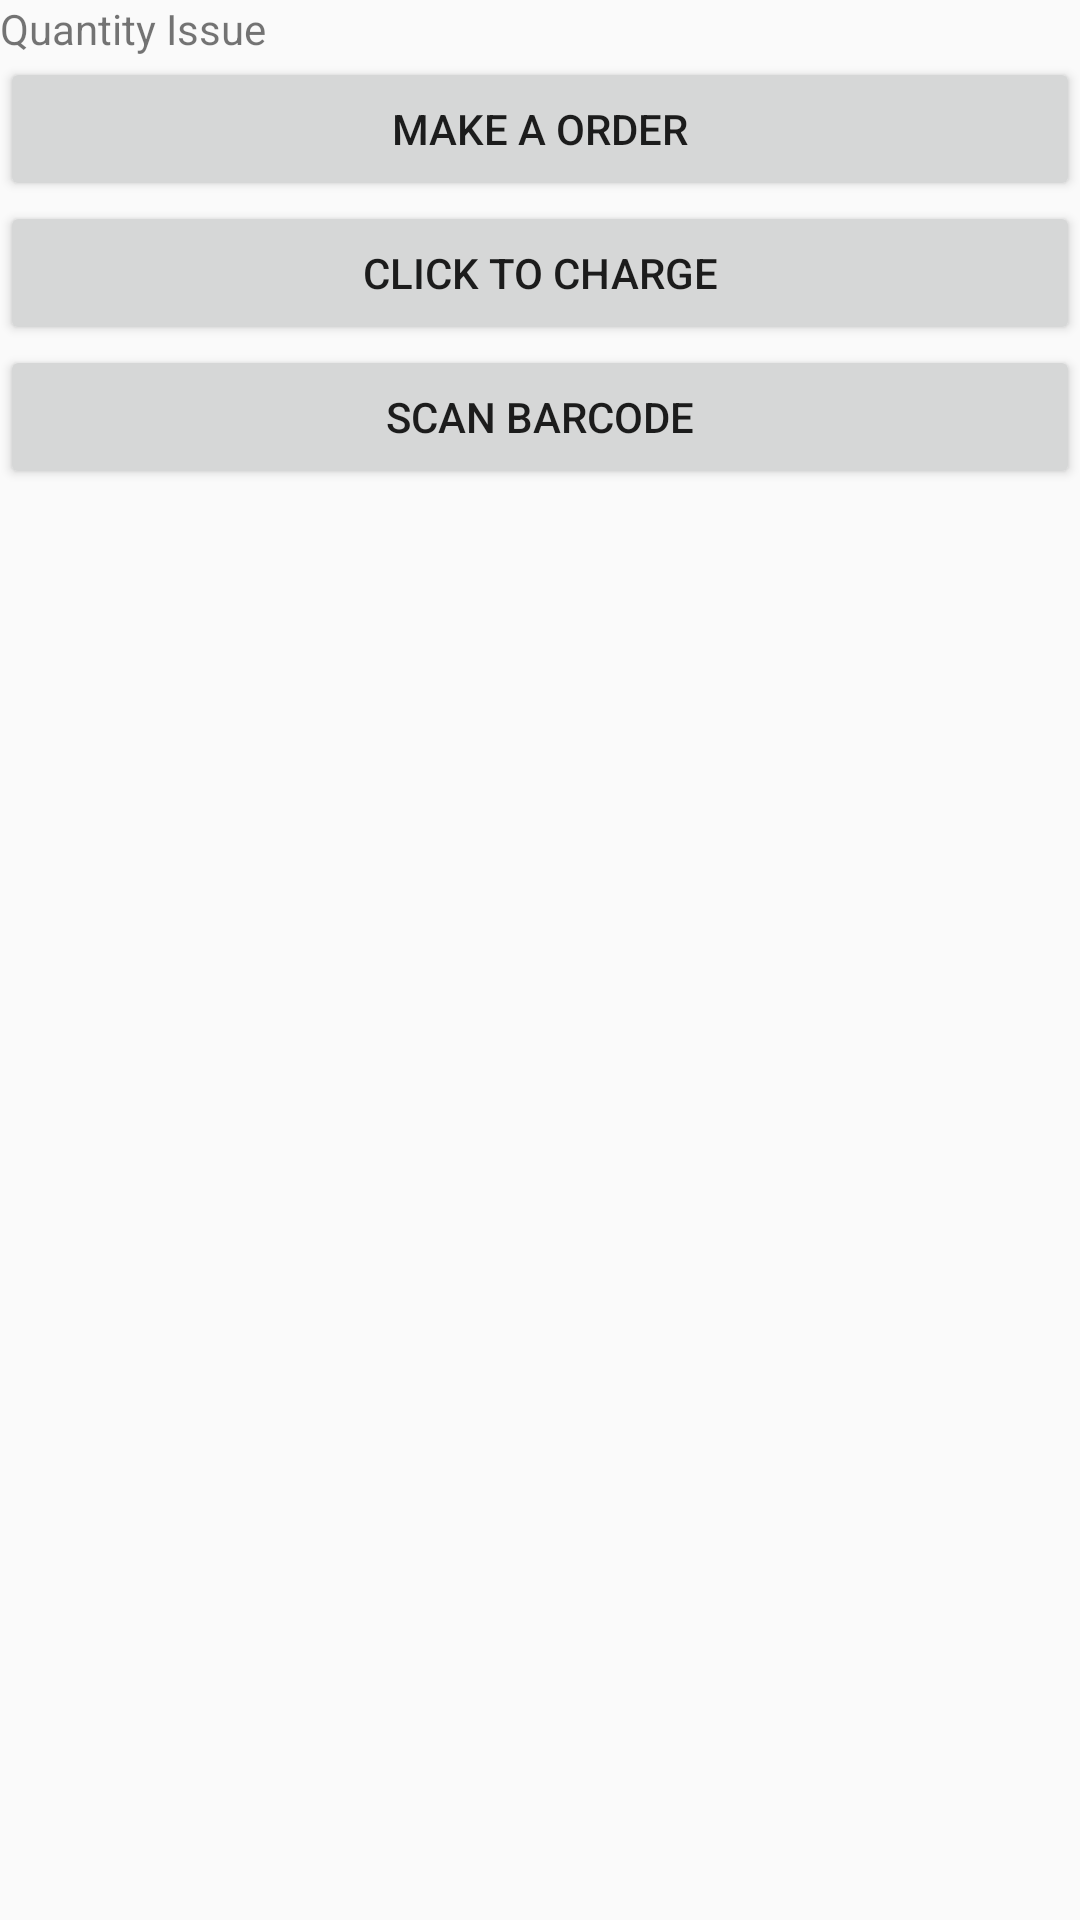

Produce the Android XML layout that renders to this screen, including the resource entries it uses.
<!-- AndroidManifest.xml: application theme AppTheme -->
<!-- res/layout/fragment_three.xml -->
<?xml version="1.0" encoding="utf-8"?>
<LinearLayout xmlns:android="http://schemas.android.com/apk/res/android"
              android:layout_width="match_parent"
              android:layout_height="match_parent"
              android:orientation="vertical">

    <TextView
        android:layout_width="match_parent"
        android:layout_height="wrap_content"
        android:text="Quantity Issue"/>

    <Button
        android:id="@+id/btn_order"
        android:layout_width="match_parent"
        android:layout_height="wrap_content"
        android:text="Make a Order"/>

    <Button
        android:id="@+id/btn_cash"
        android:layout_width="match_parent"
        android:layout_height="wrap_content"
        android:text="Click to charge"/>
    <Button
        android:id="@+id/scan"
        android:layout_width="match_parent"
        android:layout_height="wrap_content"
        android:text="Scan Barcode"
        />
    <TextView
        android:id="@+id/showText"
        android:layout_width="match_parent"
        android:layout_height="wrap_content"
        android:textColor="@color/black"
        />
</LinearLayout>
<!-- resources referenced by this layout -->
<resources>
  <color name="black">#000000</color>
  <style name="AppTheme" parent="Theme.AppCompat.Light.DarkActionBar">
          
          <item name="colorPrimary">@color/colorPrimary</item>
          <item name="colorPrimaryDark">@color/colorPrimaryDark</item>
          <item name="colorAccent">@color/colorAccent</item>
      </style>
  <color name="colorPrimary">#024d62</color>
  <color name="colorPrimaryDark">#303F9F</color>
  <color name="colorAccent">#027291</color>
</resources>
